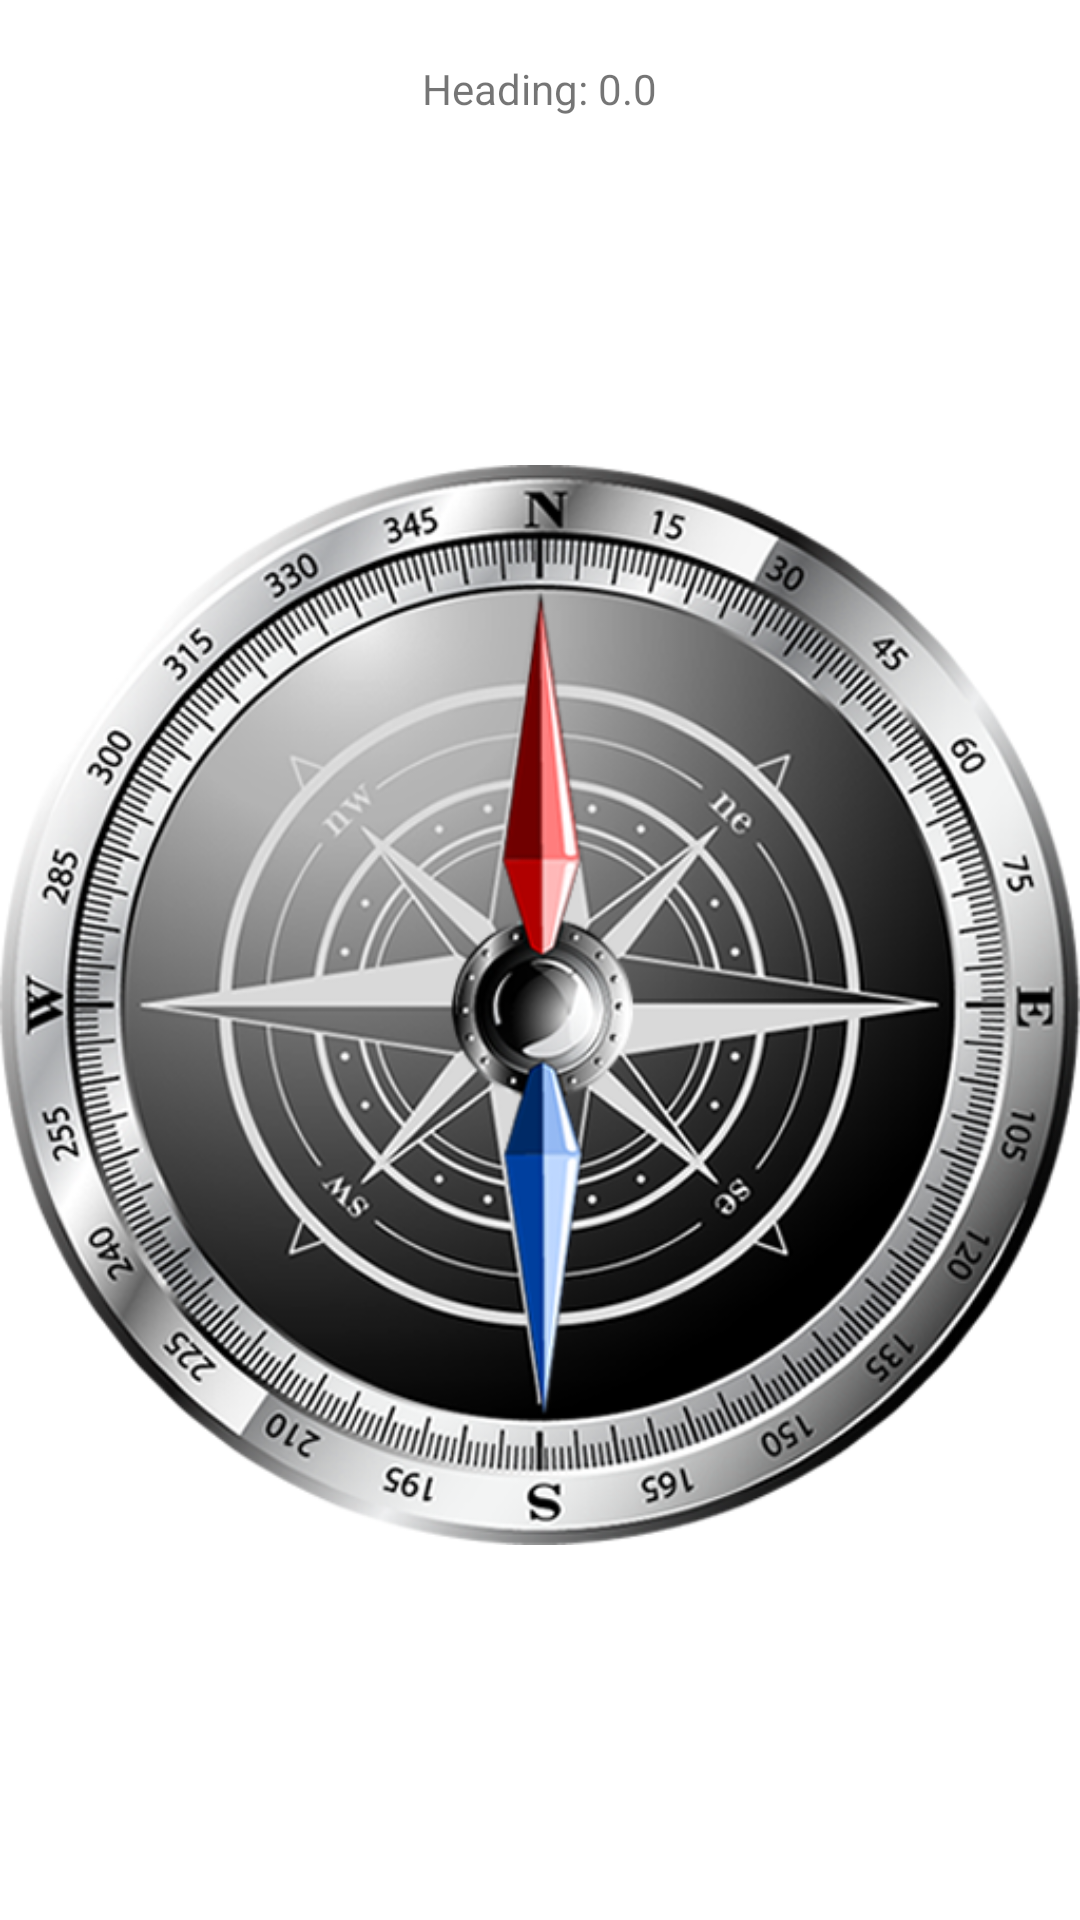

Write the Android layout XML for this screen, with the resource values it uses.
<!-- AndroidManifest.xml: application theme AppTheme -->
<!-- res/layout/compass.xml -->
<?xml version="1.0" encoding="utf-8"?>
<RelativeLayout xmlns:android="http://schemas.android.com/apk/res/android"
   android:layout_width="match_parent"
    android:layout_height="match_parent"
    android:background="#fff" >

    <TextView
        android:id="@+id/tvHeading"
        android:layout_width="wrap_content"
        android:layout_height="wrap_content"
        android:layout_centerHorizontal="true"
        android:layout_marginBottom="40dp"
        android:layout_marginTop="20dp"
        android:text="Heading: 0.0" />

    <ImageView
        android:id="@+id/imageViewCompass"
        android:layout_width="wrap_content"
        android:layout_height="wrap_content"
        android:layout_below="@+id/tvHeading"
        android:layout_centerHorizontal="true"
        android:src="@drawable/img_compass" />

</RelativeLayout>
<!-- resources referenced by this layout -->
<resources>
  <!-- drawable img_compass: png bitmap (drawable, 1048552 bytes) -->
  <style name="AppTheme" parent="Theme.AppCompat.Light.NoActionBar">
          
          <item name="colorPrimary">@color/colorPrimary</item>
          <item name="colorPrimaryDark">@color/colorPrimaryDark</item>
          <item name="colorAccent">@color/colorAccent</item>
      </style>
  <color name="colorPrimary">#3F51B5</color>
  <color name="colorPrimaryDark">#303F9F</color>
  <color name="colorAccent">#FF4081</color>
</resources>
